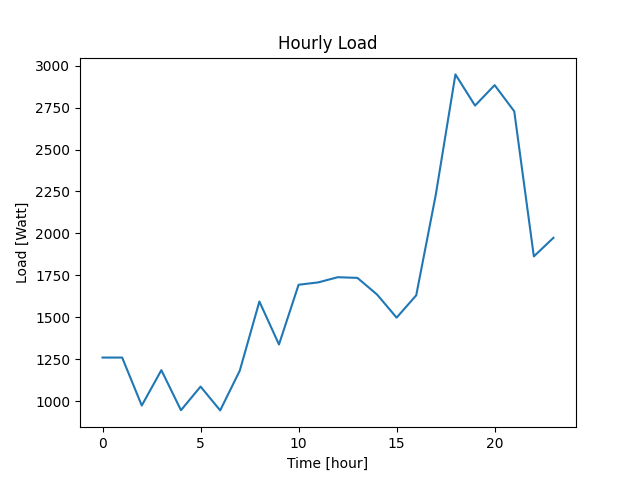

Data behind this chart, as committed beside it:
Datetime, Load
2022-04-07 10:40:39, 1260
2022-04-07 11:40:39, 1260
2022-04-07 12:40:39, 974
2022-04-07 13:40:39, 1185
2022-04-07 14:40:39, 946
2022-04-07 15:40:39, 1087
2022-04-07 16:40:39, 945
2022-04-07 17:40:39, 1182
2022-04-07 18:40:39, 1594
2022-04-07 19:40:39, 1338
2022-04-07 20:40:39, 1694
2022-04-07 21:40:39, 1708
2022-04-07 22:40:39, 1739
2022-04-07 23:40:39, 1735
2022-04-08 00:40:39, 1636
2022-04-08 01:40:39, 1498
2022-04-08 02:40:39, 1631
2022-04-08 03:40:39, 2232
2022-04-08 04:40:39, 2948
2022-04-08 05:40:39, 2762
2022-04-08 06:40:39, 2884
2022-04-08 07:40:39, 2728
2022-04-08 08:40:39, 1863
2022-04-08 09:40:39, 1974
